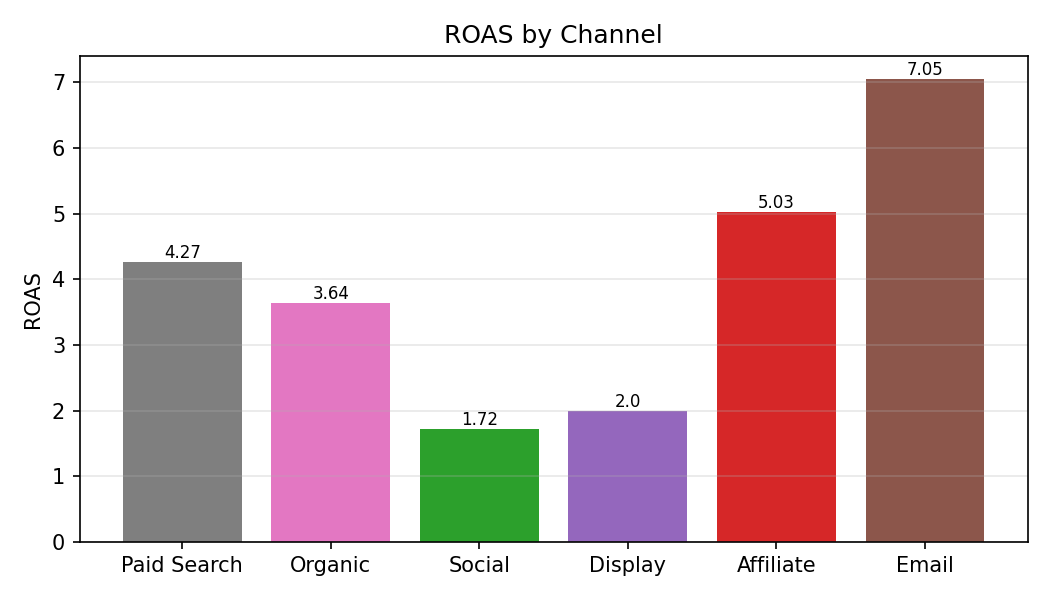

The data file committed next to this chart (first rows):
Category, ROAS
Paid Search, 4.27
Organic, 3.64
Social, 1.72
Display, 2.0
Affiliate, 5.03
Email, 7.05
